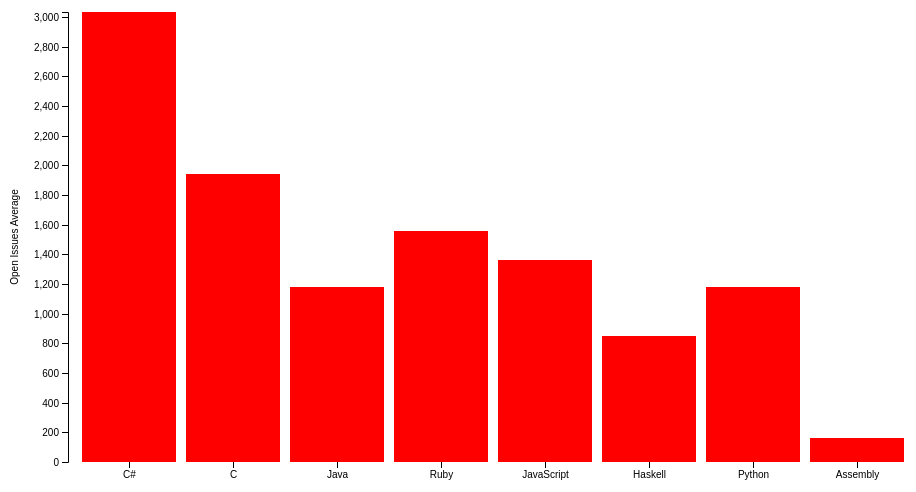
D3 v4 page, settled after 360 driven frames (6 s of simulated time); the page loaded 1 data file(s).



var svg = d3.select("svg"),
    margin = {top: 20, right: 50, bottom: 30, left: 60},
    width = +svg.attr("width") - margin.left - margin.right,
    height = +svg.attr("height") - margin.top - margin.bottom;

var x = d3.scaleBand().rangeRound([0, width]).padding(0.1),
    y = d3.scaleLinear().rangeRound([height, 0]);

var g = svg.append("g")
    .attr("transform", "translate(" + margin.left + "," + margin.top + ")");


    d3.csv("repoAverages.csv", function(d, i, columns) {
      for (var i = 1, n = columns.length; i < n; ++i) d[columns[i]] = +d[columns[i]];
      return d;
    }, function(error, data) {
      if (error){
         alert("An error has occurred");
         throw error;
      }

  x.domain(data.map(function(d) { return d.language; }));
  y.domain([0, d3.max(data, function(d) { return d.OpenIssuesAverage; })]);

  g.append("g")
      .attr("class", "axis axis--x")
      .attr("transform", "translate(0," + height + ")")
      .call(d3.axisBottom(x));

  g.append("g")
      .attr("class", "axis axis--y")
      .call(d3.axisLeft(y))
    .append("text")
      .attr("transform", "rotate(-90)")
      .attr("y", 0 - margin.left)
      .attr("x", 0 - (height / 2))
      .attr("dy", "1em")
      .style("text-anchor", "middle")
      .attr("fill", "black")
      .text("Open Issues Average");

  g.selectAll(".bar")
    .data(data)
    .enter().append("rect")
    .attr("class", "bar")
    .attr("x", function(d) { return x(d.language); })
    .attr("y", function(d) { return y(d.OpenIssuesAverage); })
    .attr("width", x.bandwidth())
    .attr("height", function(d) { return height - y(d.OpenIssuesAverage);
     }).on("mouseover", function() { tooltip.style("display", null); })
    .on("mouseout", function() { tooltip.style("display", "none"); })
    .on("mousemove", function(d) {
    var xPosition = d3.mouse(this)[0] - 5;
    var yPosition = d3.mouse(this)[1] - 5;
    tooltip.attr("transform", "translate(" + xPosition + "," + yPosition + ")");
    tooltip.select("text").text(d.OpenIssuesAverage)});
});

var tooltip = svg.append("g")
  .attr("class", "tooltip")
  .style("display", "none");

tooltip.append("rect")
  .attr("width", 60)
  .attr("height", 20)
  .attr("fill", "pink")
  .style("opacity", 0.5);

tooltip.append("text")
  .attr("x", 30)
  .attr("dy", "1.2em")
  .style("text-anchor", "middle")
  .attr("font-size", "12px")
  .attr("font-weight", "bold");



### data: repoAverages.csv
language, OpenIssuesAverage, ForksAverage, SizeAverage
C#, 3033, 13505, 380345
C, 1944, 33652, 2287700
Java, 1178, 25651, 418725
Ruby, 1557, 30049, 680976
JavaScript, 1361, 51491, 307144
Haskell, 852, 2209, 69641
Python, 1178, 25651, 418725
Assembly, 160, 4357, 359019